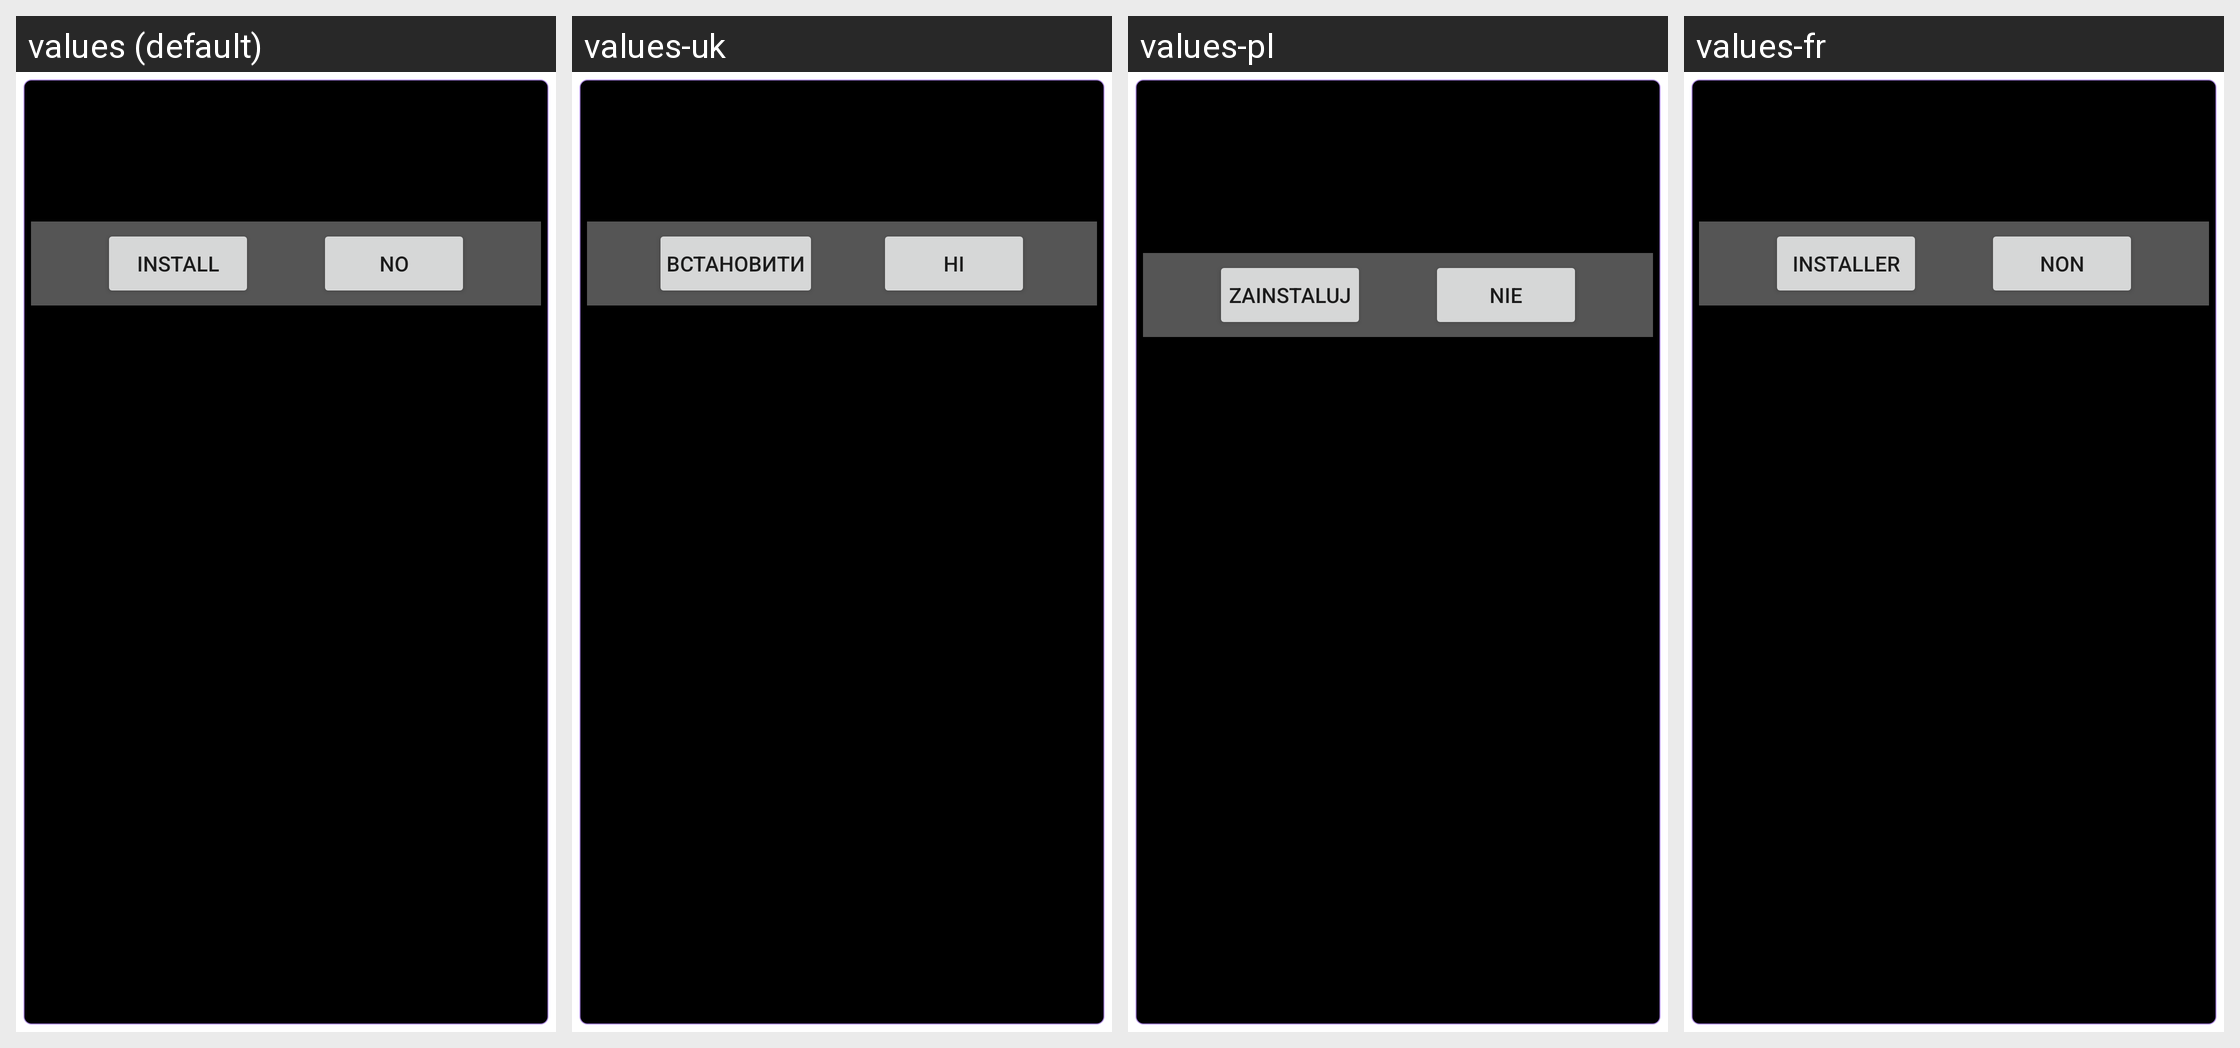

Translations of the strings shown on this Android screen, per locale in the grid:
Android screen res/layout/voice_input_not_installed.xml rendered under 4 locales, left to right: values (default), values-uk, values-pl, values-fr. Device: Nexus 5 (rendered at 1080×1920; each locale shown at half size, 540×960, under a caption strip naming it); theme Theme.AskApp.Popup.NoTitle.
Other locales in the repository, not shown: values-ar, values-be, values-bg, values-ca, values-cs, values-da, values-de, values-el, values-eo, values-es, values-fi, values-he, values-hu, values-hy, values-in, values-it, values-iw, values-ka, values-lt, values-mk, values-my, values-nl, values-no, values-pt, values-pt-rBR, values-ro, values-ru, values-se, values-sk, values-sl, values-ta, values-th, values-tl, values-tr, values-vi.
Strings drawn on this screen, with the default value and each locale's value (text and hints the layout hard-codes, and strings that could not be matched under every locale, appear in the picture but are not listed):

voice_input_not_installed_action_install
  values: Install
  values-uk: Встановити
  values-pl: Zainstaluj
  values-fr: Installer

voice_input_not_installed_action_do_not_install
  values: No
  values-uk: Ні
  values-pl: Nie
  values-fr: Non
